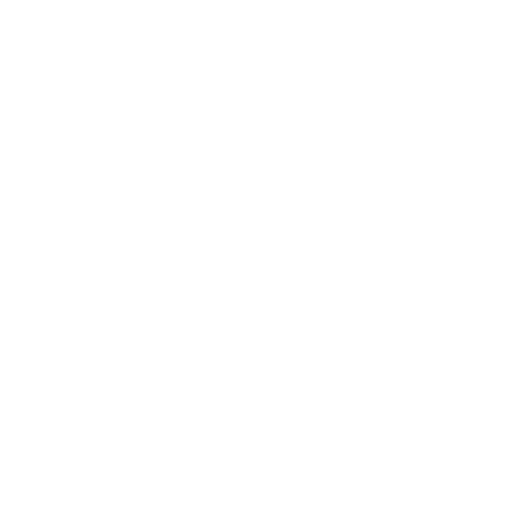
t = 0.00 s
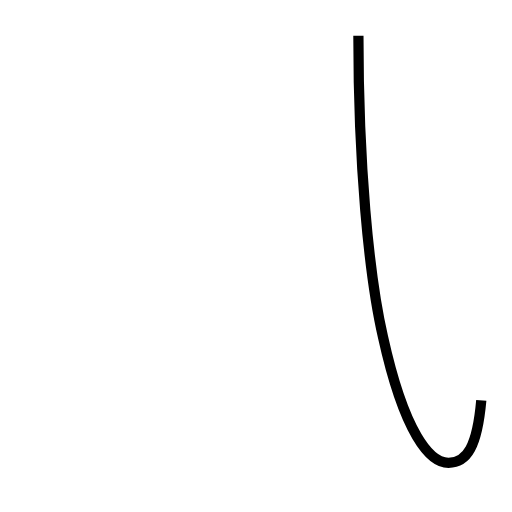
t = 1.55 s
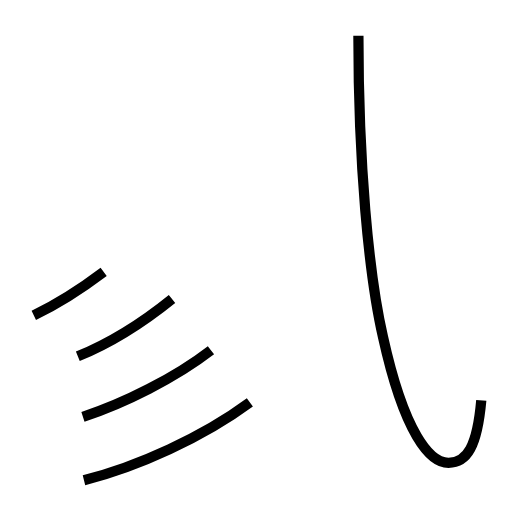
t = 3.08 s
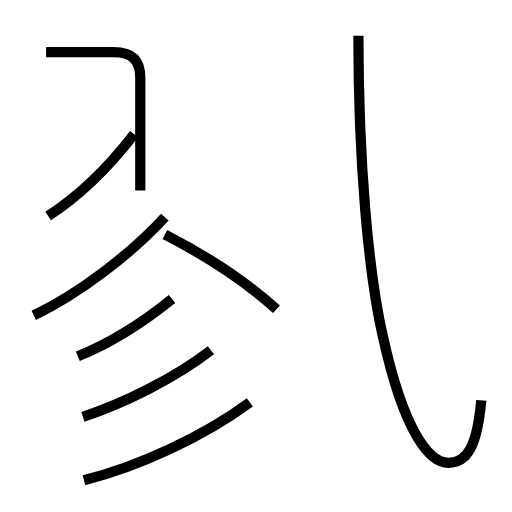
t = 4.72 s
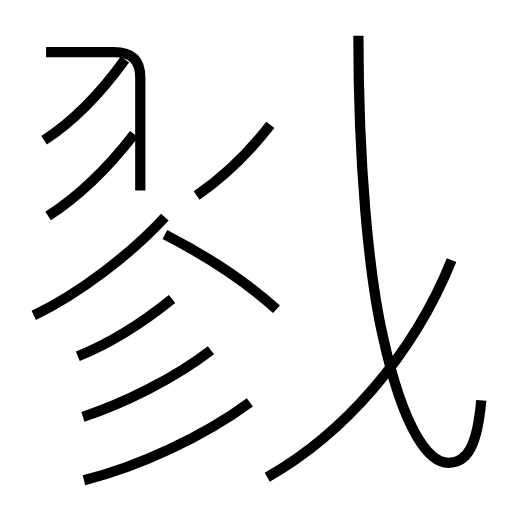
t = 6.20 s
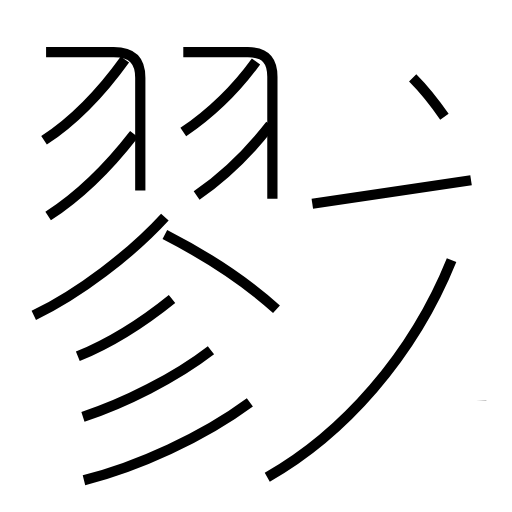
t = 7.78 s

The animated SVG that drew these frames (rendered in a browser with its animation timeline set to each time). Animation: 15 SMIL elements (animate=15); one cycle of 7.78 s.

<?xml version='1.0' encoding='utf-8'?>
<svg viewBox="0.0 -6.0 50.0 50.0" version="1.1" xmlns="http://www.w3.org/2000/svg"><rect x="-1000" y="-1000" width="2000" height="2000" stroke="white" fill="white" /><g style="fill:none;stroke:#000000;stroke-width:1"><path d="M 47.0 -4.9 C 46.6 -0.4 45.6 1.2 43.8 1.2 C 42.0 1.2 39.5 -1.6 37.4 -11.1 C 36.0 -17.2 35.0 -28.1 35.0 -40.5 " transform="translate(0.0 38.0)" stroke-dasharray="51.601842510857125" stroke-dashoffset="51.601842510857125"><animate attributeName="stroke-dashoffset" from="51.601842510857125" to="0" dur="1.5480552753257137s" begin="0s; anim_end.end" fill="freeze" id="anim0" /></path><path d="M 8.2 2.9 C 13.4 1.6 19.8 -1.3 24.4 -4.7 " transform="translate(0.0 38.0)" stroke-dasharray="17.994775514138876" stroke-dashoffset="17.994775514138876"><animate attributeName="stroke-dashoffset" from="17.994775514138876" to="0" dur="0.5398432654241663s" begin="anim0.end" fill="freeze" id="anim1" /></path><path d="M 8.1 -3.3 C 12.1 -4.6 17.1 -7.1 20.6 -9.8 " transform="translate(0.0 38.0)" stroke-dasharray="14.148935553968906" stroke-dashoffset="14.148935553968906"><animate attributeName="stroke-dashoffset" from="14.148935553968906" to="0" dur="0.42446806661906716s" begin="anim1.end" fill="freeze" id="anim2" /></path><path d="M 7.6 -9.2 C 10.8 -10.5 14.2 -12.7 16.8 -14.8 " transform="translate(0.0 38.0)" stroke-dasharray="10.805858139593608" stroke-dashoffset="10.805858139593608"><animate attributeName="stroke-dashoffset" from="10.805858139593608" to="0" dur="0.32417574418780826s" begin="anim2.end" fill="freeze" id="anim3" /></path><path d="M 3.3 -13.2 C 7.7 -15.3 12.8 -19.2 16.1 -22.8 " transform="translate(0.0 38.0)" stroke-dasharray="16.08428982172767" stroke-dashoffset="16.08428982172767"><animate attributeName="stroke-dashoffset" from="16.08428982172767" to="0" dur="0.48252869465183007s" begin="anim3.end" fill="freeze" id="anim4" /></path><path d="M 4.7 -22.9 C 7.8 -24.9 10.7 -27.8 13.1 -30.9 " transform="translate(0.0 38.0)" stroke-dasharray="11.653670770800108" stroke-dashoffset="11.653670770800108"><animate attributeName="stroke-dashoffset" from="11.653670770800108" to="0" dur="0.34961012312400325s" begin="anim4.end" fill="freeze" id="anim5" /></path><path d="M 27.0 -13.8 C 23.9 -16.6 20.0 -19.1 16.1 -21.1 " transform="translate(0.0 38.0)" stroke-dasharray="13.154460024453561" stroke-dashoffset="13.154460024453561"><animate attributeName="stroke-dashoffset" from="13.154460024453561" to="0" dur="0.3946338007336068s" begin="anim5.end" fill="freeze" id="anim6" /></path><path d="M 13.7 -25.4 L 13.7 -36.4 C 13.7 -38.0 13.0 -38.9 11.1 -38.9 L 4.5 -38.9 " transform="translate(0.0 38.0)" stroke-dasharray="21.76349492206092" stroke-dashoffset="21.76349492206092"><animate attributeName="stroke-dashoffset" from="21.76349492206092" to="0" dur="0.6529048476618277s" begin="anim6.end" fill="freeze" id="anim7" /></path><path d="M 4.3 -30.3 C 7.2 -32.2 9.9 -35.0 12.2 -38.2 " transform="translate(0.0 38.0)" stroke-dasharray="11.233544255021009" stroke-dashoffset="11.233544255021009"><animate attributeName="stroke-dashoffset" from="11.233544255021009" to="0" dur="0.33700632765063027s" begin="anim7.end" fill="freeze" id="anim8" /></path><path d="M 26.1 2.6 C 33.5 -1.6 40.3 -9.2 44.1 -18.6 " transform="translate(0.0 38.0)" stroke-dasharray="28.317359850394915" stroke-dashoffset="28.317359850394915"><animate attributeName="stroke-dashoffset" from="28.317359850394915" to="0" dur="0.8495207955118474s" begin="anim8.end" fill="freeze" id="anim9" /></path><path d="M 19.2 -24.9 C 21.8 -26.7 24.3 -29.1 26.4 -31.8 " transform="translate(0.0 38.0)" stroke-dasharray="10.009978435723243" stroke-dashoffset="10.009978435723243"><animate attributeName="stroke-dashoffset" from="10.009978435723243" to="0" dur="0.30029935307169725s" begin="anim9.end" fill="freeze" id="anim10" /></path><path d="M 26.6 -24.6 L 26.6 -36.5 C 26.6 -38.0 26.0 -38.9 24.2 -38.9 L 17.9 -38.9 " transform="translate(0.0 38.0)" stroke-dasharray="22.121553871322085" stroke-dashoffset="22.121553871322085"><animate attributeName="stroke-dashoffset" from="22.121553871322085" to="0" dur="0.6636466161396626s" begin="anim10.end" fill="freeze" id="anim11" /></path><path d="M 17.9 -31.1 C 20.4 -32.8 22.9 -35.1 25.0 -38.0 " transform="translate(0.0 38.0)" stroke-dasharray="9.949870433120267" stroke-dashoffset="9.949870433120267"><animate attributeName="stroke-dashoffset" from="9.949870433120267" to="0" dur="0.298496112993608s" begin="anim11.end" fill="freeze" id="anim12" /></path><path d="M 30.5 -24.1 L 46.0 -26.4 " transform="translate(0.0 38.0)" stroke-dasharray="15.669716015295235" stroke-dashoffset="15.669716015295235"><animate attributeName="stroke-dashoffset" from="15.669716015295235" to="0" dur="0.470091480458857s" begin="anim12.end" fill="freeze" id="anim13" /></path><path d="M 43.4 -32.6 C 42.5 -33.9 41.2 -35.5 40.3 -36.4" transform="translate(0.0 38.0)" stroke-dasharray="4.909289304293226" stroke-dashoffset="4.909289304293226"><animate attributeName="stroke-dashoffset" from="4.909289304293226" to="0" dur="0.14727867912879677s" begin="anim13.end" fill="freeze" id="anim_end" /></path></g></svg>
